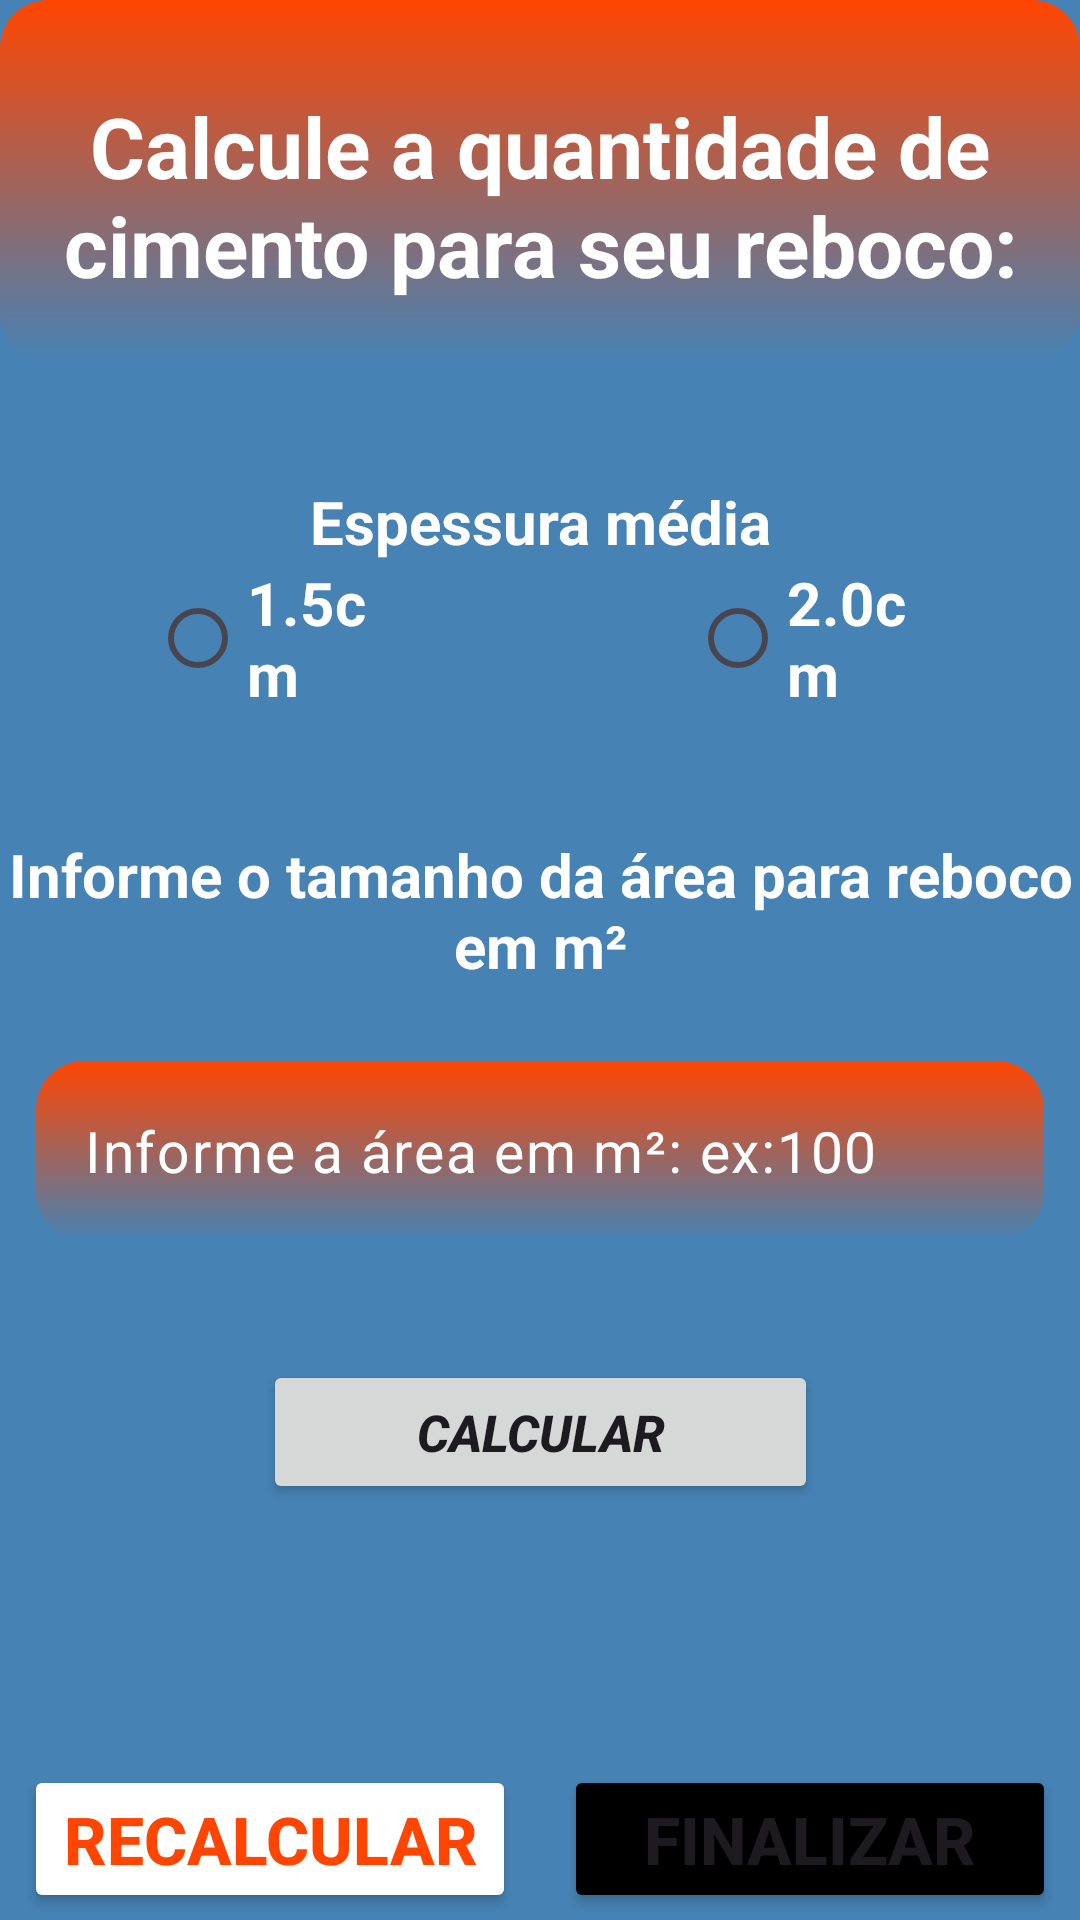

Produce the Android XML layout that renders to this screen, including the resource entries it uses.
<!-- AndroidManifest.xml: application theme Theme.SeverinosWork -->
<!-- res/layout/activity_plastering.xml -->
<?xml version="1.0" encoding="utf-8"?>
<androidx.constraintlayout.widget.ConstraintLayout xmlns:android="http://schemas.android.com/apk/res/android"
    xmlns:app="http://schemas.android.com/apk/res-auto"
    xmlns:tools="http://schemas.android.com/tools"
    android:id="@+id/main"
    android:layout_width="match_parent"
    android:layout_height="match_parent"
    tools:context=".Plastering"
    android:background="@color/Secondary">

    <LinearLayout
        android:id="@+id/linearLayout"
        android:layout_width="match_parent"
        android:layout_height="wrap_content"
        android:background="@drawable/gradient_bg"
        android:orientation="vertical"
        app:layout_constraintStart_toEndOf="parent"
        app:layout_constraintHorizontal_bias="0.0"
        app:layout_constraintStart_toStartOf="parent"
        app:layout_constraintTop_toTopOf="parent">

        <TextView
            android:id="@+id/text_title"
            android:layout_width="match_parent"
            android:layout_height="wrap_content"
            android:layout_marginTop="30dp"
            android:layout_marginBottom="20dp"
            android:text="@string/plastering_title"
            android:textAlignment="center"
            android:textColor="@color/white"
            android:textSize="28dp"
            android:textStyle="bold"
            app:layout_constraintBottom_toBottomOf="parent"
            app:layout_constraintEnd_toEndOf="parent"
            app:layout_constraintStart_toStartOf="parent"
            app:layout_constraintTop_toTopOf="parent" />

    </LinearLayout>

    <androidx.constraintlayout.widget.Guideline
        android:id="@+id/btn_guide_line_center"
        android:layout_width="wrap_content"
        android:layout_height="wrap_content"
        android:orientation="vertical"
        app:layout_constraintGuide_percent="0.5" />

    <TextView
        android:id="@+id/tv_espessura"
        android:layout_width="match_parent"
        android:layout_height="wrap_content"
        android:text="@string/espessura_media"
        android:textAlignment="center"
        android:textColor="@color/white"
        android:textSize="20dp"
        android:textStyle="bold"
        android:layout_marginTop="40dp"
        app:layout_constraintEnd_toEndOf="parent"
        app:layout_constraintStart_toStartOf="parent"
        app:layout_constraintTop_toBottomOf="@+id/linearLayout" />

    <RadioButton
        android:id="@+id/rb_1_5"
        android:layout_width="0dp"
        android:layout_height="wrap_content"
        android:text="1.5cm"
        android:textColor="@color/white"
        android:textSize="20dp"
        android:textStyle="bold"
        android:layout_marginStart="50dp"
        android:layout_marginEnd="50dp"
        app:layout_constraintEnd_toEndOf="@id/btn_guide_line_center"
        app:layout_constraintStart_toStartOf="parent"
        app:layout_constraintTop_toBottomOf="@+id/tv_espessura" />

    <RadioButton
        android:id="@+id/rb_2_0"
        android:layout_width="0dp"
        android:layout_height="wrap_content"
        android:text="2.0cm"
        android:textColor="@color/white"
        android:textSize="20dp"
        android:textStyle="bold"
        android:layout_marginStart="50dp"
        android:layout_marginEnd="50dp"
        app:layout_constraintEnd_toEndOf="parent"
        app:layout_constraintStart_toStartOf="@+id/btn_guide_line_center"
        app:layout_constraintTop_toBottomOf="@+id/tv_espessura" />

    <TextView
        android:id="@+id/tv_area_reboco"
        android:layout_width="match_parent"
        android:layout_height="wrap_content"
        android:layout_marginTop="40dp"
        android:text="@string/text_info_reboco"
        android:textAlignment="center"
        android:textColor="@color/white"
        android:textSize="20dp"
        android:textStyle="bold"
        app:layout_constraintEnd_toEndOf="parent"
        app:layout_constraintHorizontal_bias="0.498"
        app:layout_constraintStart_toStartOf="parent"
        app:layout_constraintTop_toBottomOf="@+id/rb_1_5" />

    <com.google.android.material.textfield.TextInputLayout
        android:id="@+id/til_area_reboco"
        android:layout_width="0dp"
        android:layout_height="wrap_content"
        android:layout_marginStart="12dp"
        android:layout_marginTop="25dp"
        android:layout_marginEnd="12dp"
        app:hintEnabled="false"
        app:layout_constraintEnd_toEndOf="parent"
        app:layout_constraintStart_toStartOf="parent"
        app:layout_constraintTop_toBottomOf="@+id/tv_area_reboco">

        <com.google.android.material.textfield.TextInputEditText
            android:id="@+id/edt_area_reboco"
            android:layout_width="match_parent"
            android:layout_height="wrap_content"
            android:background="@drawable/gradient_bg"
            android:hint="Informe a área em m²: ex:100"
            android:inputType="numberDecimal"
            android:maxLength="8"
            android:textColor="@color/white"
            android:textColorHint="@color/white"
            android:textSize="19sp" />
    </com.google.android.material.textfield.TextInputLayout>

    <TextView
        android:id="@+id/tv_result_plastering"
        android:layout_width="match_parent"
        android:layout_height="wrap_content"
        android:layout_marginTop="140dp"
        android:textAlignment="center"
        android:textColor="@color/white"
        android:textSize="24sp"
        app:layout_constraintEnd_toEndOf="parent"
        app:layout_constraintHorizontal_bias="0.0"
        app:layout_constraintStart_toStartOf="parent"
        app:layout_constraintTop_toBottomOf="@+id/til_area_reboco"
        tools:text="Você vai precisar de " />

    <Button
        android:id="@+id/btn_recalculate_plastering"
        android:layout_width="0dp"
        android:layout_height="wrap_content"
        android:backgroundTint="@color/white"
        android:text="Recalcular"
        android:textColor="@color/Primary"
        android:textSize="22sp"
        android:textStyle="bold"
        android:layout_marginStart="8dp"
        android:layout_marginEnd="8dp"
        app:layout_constraintBottom_toBottomOf="parent"
        app:layout_constraintEnd_toStartOf="@+id/btn_guide_line_center"
        app:layout_constraintStart_toStartOf="parent"
        app:layout_constraintTop_toBottomOf="@+id/tv_result_plastering" />

    <Button
        android:id="@+id/btn_finish_plastering"
        android:layout_width="0dp"
        android:layout_height="wrap_content"
        android:text="Finalizar"
        android:textSize="22sp"
        android:textStyle="bold"
        android:layout_marginStart="8dp"
        android:layout_marginEnd="8dp"
        android:backgroundTint="@color/black"
        app:layout_constraintBottom_toBottomOf="parent"
        app:layout_constraintEnd_toEndOf="parent"
        app:layout_constraintStart_toStartOf="@+id/btn_guide_line_center"
        app:layout_constraintTop_toBottomOf="@+id/tv_result_plastering" />

    <Button
        android:id="@+id/btn_calc_plastering"
        android:layout_width="185dp"
        android:layout_height="wrap_content"
        android:text="@string/btn_calculate_plastering"
        android:textSize="17sp"
        android:textStyle="italic|bold"
        android:layout_marginTop="40dp"
        app:layout_constraintEnd_toEndOf="parent"
        app:layout_constraintStart_toStartOf="parent"
        app:layout_constraintTop_toBottomOf="@+id/til_area_reboco" />


</androidx.constraintlayout.widget.ConstraintLayout>
<!-- resources referenced by this layout -->
<resources>
  <color name="Primary">#FF4500</color>
  <color name="Secondary">#4682B4</color>
  <color name="black">#FF000000</color>
  <color name="white">#FFFFFFFF</color>
  <!-- drawable gradient_bg (drawable) -->
  <?xml version="1.0" encoding="utf-8"?>
  <shape xmlns:android="http://schemas.android.com/apk/res/android">
      <corners android:topLeftRadius="16dp"
          android:topRightRadius="16dp"
          android:bottomLeftRadius="16dp"
          android:bottomRightRadius="16dp" />
  
      <gradient
          android:endColor="@color/Secondary"
          android:startColor="@color/Primary"
          android:angle="95" />
  </shape>
  <string name="btn_calculate_plastering">Calcular</string>
  <string name="espessura_media">Espessura média</string>
  <string name="plastering_title">Calcule a quantidade de cimento para seu reboco:</string>
  <string name="text_info_reboco">Informe o tamanho da área para reboco em m²</string>
  <style name="Theme.SeverinosWork" parent="Base.Theme.SeverinosWork" />
  <style name="Base.Theme.SeverinosWork" parent="Theme.Material3.DayNight.NoActionBar">
          
          <item name="colorPrimary">@color/Primary</item>
      </style>
</resources>
